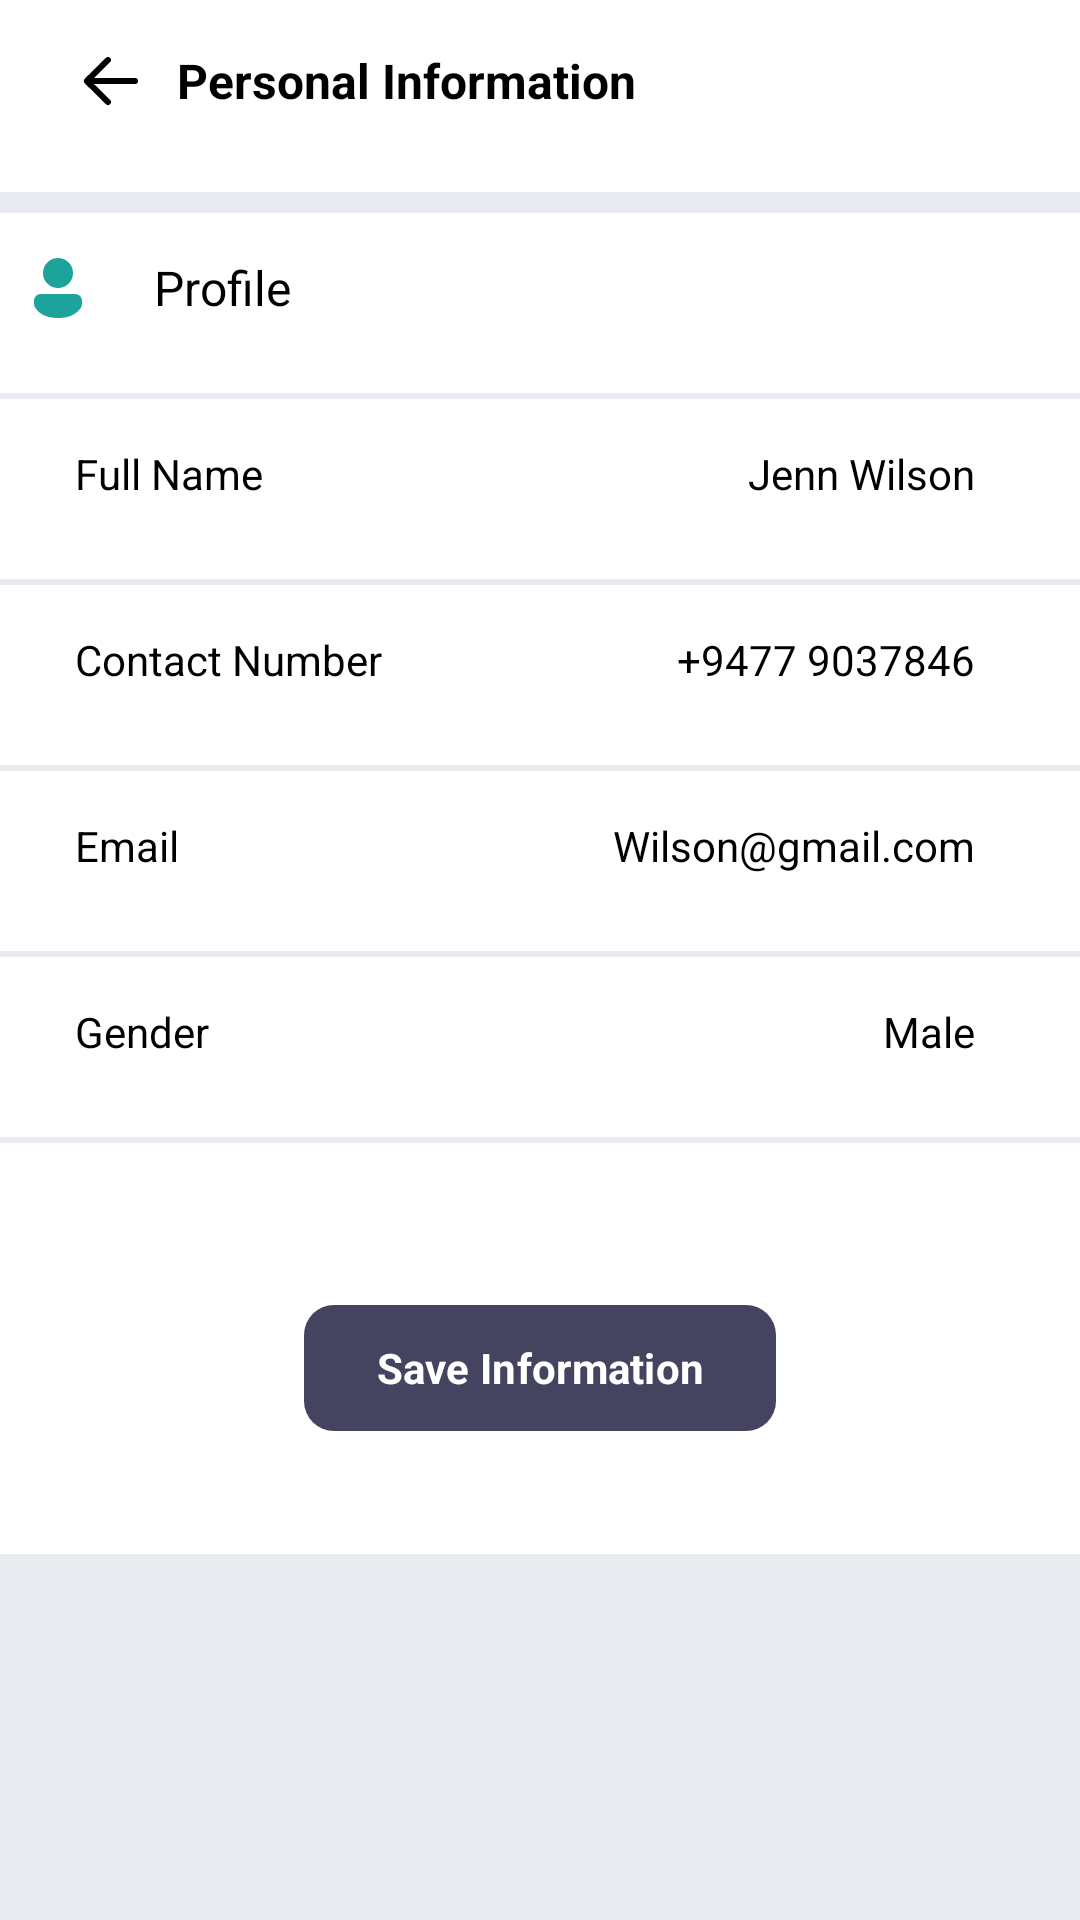

Here is an Android app screen rendered from its layout file. Give the layout XML and the strings, colors and styles it references.
<!-- AndroidManifest.xml: application theme Theme.HireUpApp -->
<!-- res/layout/activity_personal_information.xml -->
<?xml version="1.0" encoding="utf-8"?>
<LinearLayout xmlns:android="http://schemas.android.com/apk/res/android"
    xmlns:app="http://schemas.android.com/apk/res-auto"
    xmlns:tools="http://schemas.android.com/tools"
    android:layout_width="match_parent"
    android:layout_height="match_parent"
    android:background="@color/background_color"
    tools:context=".activities.PersonalInformation">

    <LinearLayout
        android:layout_width="match_parent"
        android:layout_height="518dp"
        android:background="@color/white"
        android:orientation="vertical">


        <LinearLayout
            android:layout_width="match_parent"
            android:layout_height="wrap_content"
            android:layout_marginTop="15dp"
            android:layout_marginBottom="15dp"
            android:orientation="horizontal"
            tools:ignore="UseCompoundDrawables">

            <ImageView
                android:layout_width="wrap_content"
                android:layout_height="wrap_content"
                android:layout_marginStart="25dp"
                android:layout_gravity="center"
                android:src="@drawable/ic_fluent_arrow_left_24_filled"
                tools:ignore="ContentDescription" />

            <TextView
                android:layout_width="wrap_content"
                android:layout_height="wrap_content"
                android:layout_gravity="center"
                android:layout_marginStart="10dp"
                android:gravity="center"
                android:text="@string/personal_information"
                android:textSize="16sp"
                android:textColor="@color/black"
                android:textStyle="bold" />

        </LinearLayout>

        <View
            android:id="@+id/divider"
            android:layout_width="match_parent"
            android:layout_height="7dp"
            android:layout_marginTop="10dp"
            android:background="@color/background" />

        <LinearLayout
            android:layout_width="match_parent"
            android:layout_height="50dp"
            android:layout_gravity="center"
            android:layout_marginStart="5dp"
            android:gravity="center_vertical"
            android:orientation="horizontal"
            tools:ignore="UseCompoundDrawables">

            <ImageView

                android:layout_width="wrap_content"
                android:layout_height="wrap_content"
                android:layout_gravity="center"
                android:src="@drawable/ic_fluent_person_24_filled"
                tools:ignore="ContentDescription" />

            <TextView
                android:layout_width="wrap_content"
                android:layout_height="wrap_content"
                android:layout_marginStart="20dp"
                android:text="@string/profile"
                android:textSize="16sp" />


        </LinearLayout>

        <View
            android:layout_width="match_parent"
            android:layout_height="2dp"
            android:layout_marginTop="10dp"
            android:background="@color/background" />

        <LinearLayout
            android:layout_width="match_parent"
            android:layout_height="50dp"
            android:layout_gravity="center"
            android:layout_marginStart="15dp"
            android:layout_marginEnd="15dp"
            android:gravity="center_vertical"
            android:orientation="horizontal">

            <TextView
                android:layout_width="150dp"
                android:layout_height="wrap_content"
                android:layout_marginStart="10dp"
                android:text="@string/full_name"
                android:textSize="14sp" />

            <EditText
                android:id="@+id/fullName_edit_txt"
                android:layout_width="0dp"
                android:layout_height="match_parent"
                android:layout_weight="1"
                android:background="@color/white"
                android:enabled="false"
                android:paddingStart="10dp"
                android:paddingEnd="10dp"
                android:text="@string/jenn_wilson"
                android:textAlignment="textEnd"
                android:textColor="@color/black"
                android:textSize="14sp" />

            <androidx.appcompat.widget.AppCompatImageButton
                android:id="@+id/fullName_edit"
                android:layout_width="wrap_content"
                android:layout_height="wrap_content"
                android:layout_marginStart="10dp"
                android:background="@color/white"
                android:src="@drawable/ic_fluent_edit_24_filled"
                tools:ignore="SpeakableTextPresentCheck,TouchTargetSizeCheck" />

        </LinearLayout>


        <View
            android:layout_width="match_parent"
            android:layout_height="2dp"
            android:layout_marginTop="10dp"
            android:background="@color/background" />

        <LinearLayout
            android:layout_width="match_parent"
            android:layout_height="50dp"
            android:layout_gravity="center"
            android:layout_marginStart="15dp"
            android:layout_marginEnd="15dp"
            android:gravity="center_vertical"
            android:orientation="horizontal">

            <TextView
                android:layout_width="150dp"
                android:layout_height="wrap_content"
                android:layout_marginStart="10dp"
                android:text="@string/contact_number"
                android:textSize="14sp" />

            <EditText
                android:id="@+id/contactNumber_edit_txt"
                android:layout_width="0dp"
                android:layout_height="match_parent"
                android:layout_weight="1"
                android:enabled="false"
                android:paddingStart="10dp"
                android:paddingEnd="10dp"
                android:background="@color/white"
                android:text="+9477 9037846"
                android:textAlignment="textEnd"
                android:textColor="@color/black"
                android:textSize="14sp"
                tools:ignore="HardcodedText" />

            <androidx.appcompat.widget.AppCompatImageButton
                android:id="@+id/contact_edit"
                android:layout_width="wrap_content"
                android:layout_height="wrap_content"
                android:layout_marginStart="10dp"
                android:background="@color/white"
                android:src="@drawable/ic_fluent_edit_24_filled"
                tools:ignore="SpeakableTextPresentCheck,TouchTargetSizeCheck" />

        </LinearLayout>

        <View
            android:layout_width="match_parent"
            android:layout_height="2dp"
            android:layout_marginTop="10dp"
            android:background="@color/background" />

        <LinearLayout
            android:layout_width="match_parent"
            android:layout_height="50dp"
            android:layout_gravity="center"
            android:layout_marginStart="15dp"
            android:layout_marginEnd="15dp"
            android:gravity="center_vertical"
            android:orientation="horizontal">

            <TextView
                android:layout_width="150dp"
                android:layout_height="wrap_content"
                android:layout_marginStart="10dp"
                android:text="@string/email"
                android:textSize="14sp" />

            <EditText
                android:id="@+id/email_edt_txt"
                android:layout_width="0dp"
                android:layout_height="match_parent"
                android:layout_weight="1"
                android:background="@color/white"
                android:enabled="false"
                android:paddingStart="10dp"
                android:paddingEnd="10dp"
                android:text="Wilson@gmail.com"
                android:textAlignment="textEnd"
                android:textColor="@color/black"
                android:textSize="14sp"
                tools:ignore="HardcodedText" />

            <androidx.appcompat.widget.AppCompatImageButton
                android:id="@+id/email_edit"
                android:layout_width="wrap_content"
                android:layout_height="wrap_content"
                android:layout_marginStart="10dp"
                android:background="@color/white"
                android:src="@drawable/ic_fluent_edit_24_filled"
                tools:ignore="SpeakableTextPresentCheck,TouchTargetSizeCheck" />

        </LinearLayout>

        <View
            android:layout_width="match_parent"
            android:layout_height="2dp"
            android:layout_marginTop="10dp"
            android:background="@color/background" />

        <LinearLayout
            android:layout_width="match_parent"
            android:layout_height="50dp"
            android:layout_gravity="center"
            android:layout_marginStart="15dp"
            android:layout_marginEnd="15dp"
            android:gravity="center_vertical"
            android:orientation="horizontal">

            <TextView
                android:layout_width="150dp"
                android:layout_height="wrap_content"
                android:layout_marginStart="10dp"
                android:text="@string/gender"
                android:textSize="14sp" />

            <EditText
                android:id="@+id/gender_edt_txt"
                android:layout_width="0dp"
                android:layout_height="match_parent"
                android:layout_weight="1"
                android:background="@color/white"
                android:enabled="false"
                android:paddingStart="10dp"
                android:paddingEnd="10dp"
                android:text="Male"
                android:textAlignment="textEnd"
                android:textColor="@color/black"
                android:textSize="14sp"
                tools:ignore="HardcodedText" />

            <androidx.appcompat.widget.AppCompatImageButton
                android:id="@+id/gender_edit"
                android:layout_width="wrap_content"
                android:layout_height="wrap_content"
                android:layout_marginStart="10dp"
                android:background="@color/white"
                android:src="@drawable/ic_fluent_edit_24_filled"
                tools:ignore="SpeakableTextPresentCheck,TouchTargetSizeCheck" />

        </LinearLayout>

        <View
            android:layout_width="match_parent"
            android:layout_height="2dp"
            android:layout_marginTop="10dp"
            android:background="@color/background" />

        <com.google.android.material.button.MaterialButton
            android:id="@+id/save_button"
            android:layout_width="wrap_content"
            android:layout_height="50dp"
            android:layout_gravity="center"
            android:layout_marginStart="30dp"
            android:layout_marginTop="50dp"
            android:layout_marginEnd="30dp"
            android:text="@string/save_information"
            android:textStyle="bold"
            app:cornerRadius="10dp" />


    </LinearLayout>



</LinearLayout>
<!-- resources referenced by this layout -->
<resources>
  <color name="background">#E8ECF1</color>
  <color name="background_color">#E8ECF1</color>
  <color name="black">#FF000000</color>
  <color name="white">#FFFFFFFF</color>
  <!-- drawable ic_fluent_arrow_left_24_filled (drawable) -->
  <vector xmlns:android="http://schemas.android.com/apk/res/android"
      android:width="24dp"
      android:height="24dp"
      android:viewportWidth="24"
      android:viewportHeight="24">
    <path
        android:pathData="M10.295,19.716a1,1 0,0 0,1.404 -1.425l-5.37,-5.29h13.67a1,1 0,1 0,0 -2H6.336L11.7,5.714a1,1 0,0 0,-1.404 -1.424l-6.924,6.822a1.25,1.25 0,0 0,0 1.78l6.924,6.823Z"
        android:fillColor="@color/black"/>
  </vector>
  <!-- drawable ic_fluent_person_24_filled (drawable) -->
  <vector xmlns:android="http://schemas.android.com/apk/res/android"
      android:width="24dp"
      android:height="24dp"
      android:viewportWidth="24"
      android:viewportHeight="24">
    <path
        android:pathData="M17.754,14a2.249,2.249 0,0 1,2.25 2.249v0.918a2.75,2.75 0,0 1,-0.513 1.599C17.945,20.929 15.42,22 12,22c-3.422,0 -5.945,-1.072 -7.487,-3.237a2.75,2.75 0,0 1,-0.51 -1.595v-0.92a2.249,2.249 0,0 1,2.249 -2.25h11.501ZM12,2.004a5,5 0,1 1,0 10,5 5,0 0,1 0,-10Z"
        android:fillColor="@color/teal"/>
  </vector>
  <string name="contact_number">Contact Number</string>
  <string name="email">Email</string>
  <string name="full_name">Full Name</string>
  <string name="gender">Gender</string>
  <string name="jenn_wilson">Jenn Wilson</string>
  <string name="personal_information">Personal Information</string>
  <string name="profile">Profile</string>
  <string name="save_information">Save Information</string>
  <style name="Theme.HireUpApp" parent="Base.Theme.HireUpApp" />
  <color name="teal">#1BA39C</color>
  <style name="Base.Theme.HireUpApp" parent="Theme.Material3.DayNight.NoActionBar">
          
          
          <item name="colorPrimary">@color/primary_color</item>
          <item name="android:colorBackground">@color/white</item>
          <item name="fontFamily">@font/roboto</item>
          <item name="android:textColor">@color/black</item>
      </style>
  <color name="primary_color">#444460</color>
</resources>
